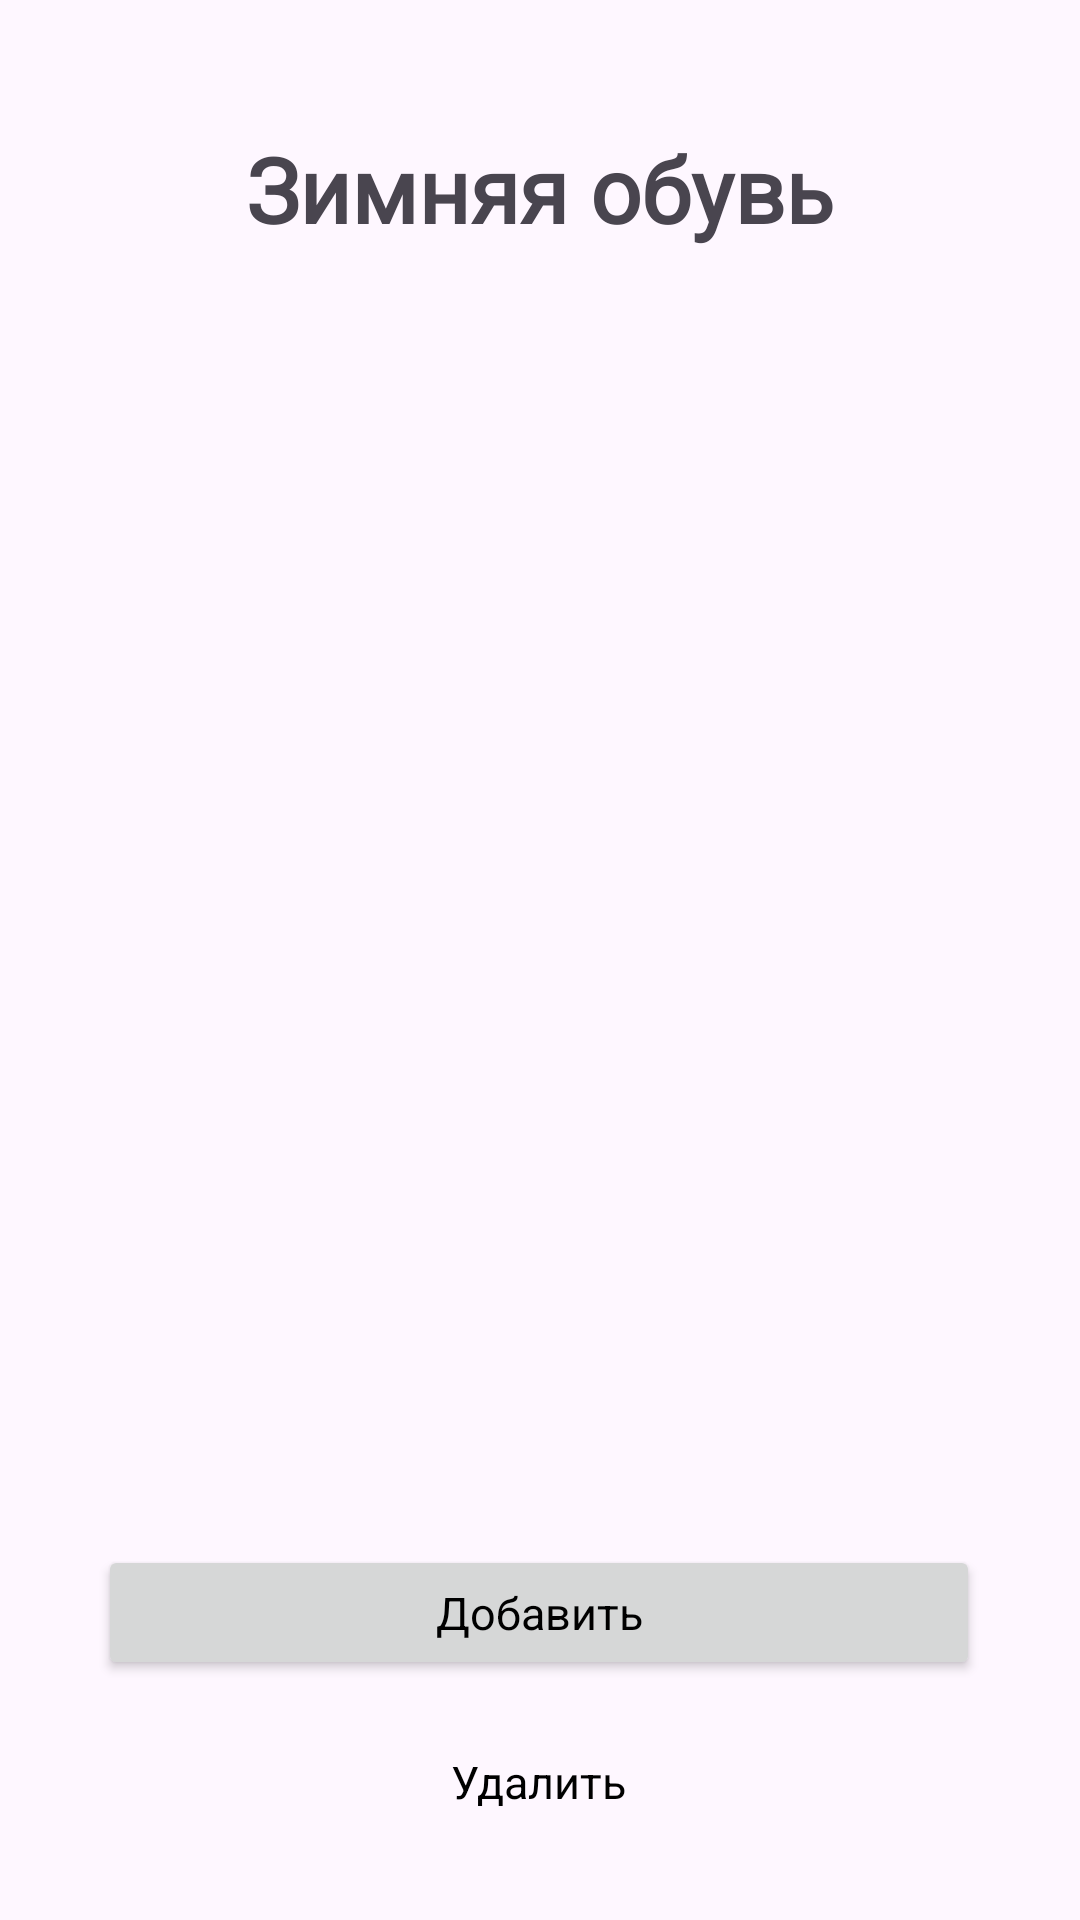

Here is an Android app screen rendered from its layout file. Give the layout XML and the strings, colors and styles it references.
<!-- AndroidManifest.xml: application theme Theme.EasyShelf -->
<!-- res/layout/activity_winter.xml -->
<?xml version="1.0" encoding="utf-8"?>
<androidx.constraintlayout.widget.ConstraintLayout xmlns:android="http://schemas.android.com/apk/res/android"
    xmlns:app="http://schemas.android.com/apk/res-auto"
    xmlns:tools="http://schemas.android.com/tools"
    android:layout_width="match_parent"
    android:layout_height="match_parent"
    tools:context=".WinterActivity">


    <LinearLayout
        android:id="@+id/layout_shoes"
        android:layout_width="match_parent"
        android:layout_height="wrap_content"
        android:orientation="vertical"
        app:layout_constraintBottom_toTopOf="@+id/btn_add"
        app:layout_constraintEnd_toEndOf="parent"
        app:layout_constraintHorizontal_bias="0.0"
        app:layout_constraintStart_toStartOf="parent"
        app:layout_constraintTop_toBottomOf="@+id/tv_title"
        app:layout_constraintVertical_bias="0.101"></LinearLayout>


    <androidx.appcompat.widget.AppCompatButton
        android:id="@+id/btn_add"
        style="@style/ButtonWhite18"
        android:layout_width="294dp"
        android:layout_height="45dp"
        android:layout_marginBottom="12dp"
        android:drawablePadding="-60dp"
        android:gravity="center"
        android:paddingStart="4dp"
        android:paddingEnd="4dp"
        android:text="Добавить"
        android:textAppearance="@style/TEXT"
        android:textSize="15dp"
        app:layout_constraintBottom_toTopOf="@+id/btn_delete"
        app:layout_constraintEnd_toEndOf="parent"
        app:layout_constraintHorizontal_bias="0.495"
        app:layout_constraintStart_toStartOf="parent" />

    <androidx.appcompat.widget.AppCompatButton
        android:id="@+id/btn_delete"
        android:layout_width="180dp"
        android:layout_height="44dp"
        android:layout_marginBottom="24dp"
        android:background="@drawable/bg_button24"
        android:drawablePadding="-60dp"
        android:gravity="center"
        android:paddingStart="4dp"
        android:paddingEnd="4dp"
        android:text="Удалить"
        android:textAppearance="@style/TEXT"
        android:textSize="15dp"
        app:layout_constraintBottom_toBottomOf="parent"
        app:layout_constraintEnd_toEndOf="parent"
        app:layout_constraintHorizontal_bias="0.497"
        app:layout_constraintStart_toStartOf="parent" />

    <TextView
        android:id="@+id/tv_title"
        android:layout_width="219dp"
        android:layout_height="46dp"
        android:layout_marginTop="40dp"
        android:fontFamily="@font/inter"
        android:text="Зимняя обувь"
        android:gravity="center"
        android:textSize="30dp"
        android:textStyle="bold"
        app:layout_constraintEnd_toEndOf="parent"
        app:layout_constraintStart_toStartOf="parent"
        app:layout_constraintTop_toTopOf="parent" />

</androidx.constraintlayout.widget.ConstraintLayout>
<!-- resources referenced by this layout -->
<resources>
  <style name="TEXT">
          <item name="android:textColor">#000</item>
      </style>
  <style name="Theme.EasyShelf" parent="Base.Theme.EasyShelf" />
  <style name="Base.Theme.EasyShelf" parent="Theme.Material3.DayNight.NoActionBar">
          
          
      </style>
</resources>
